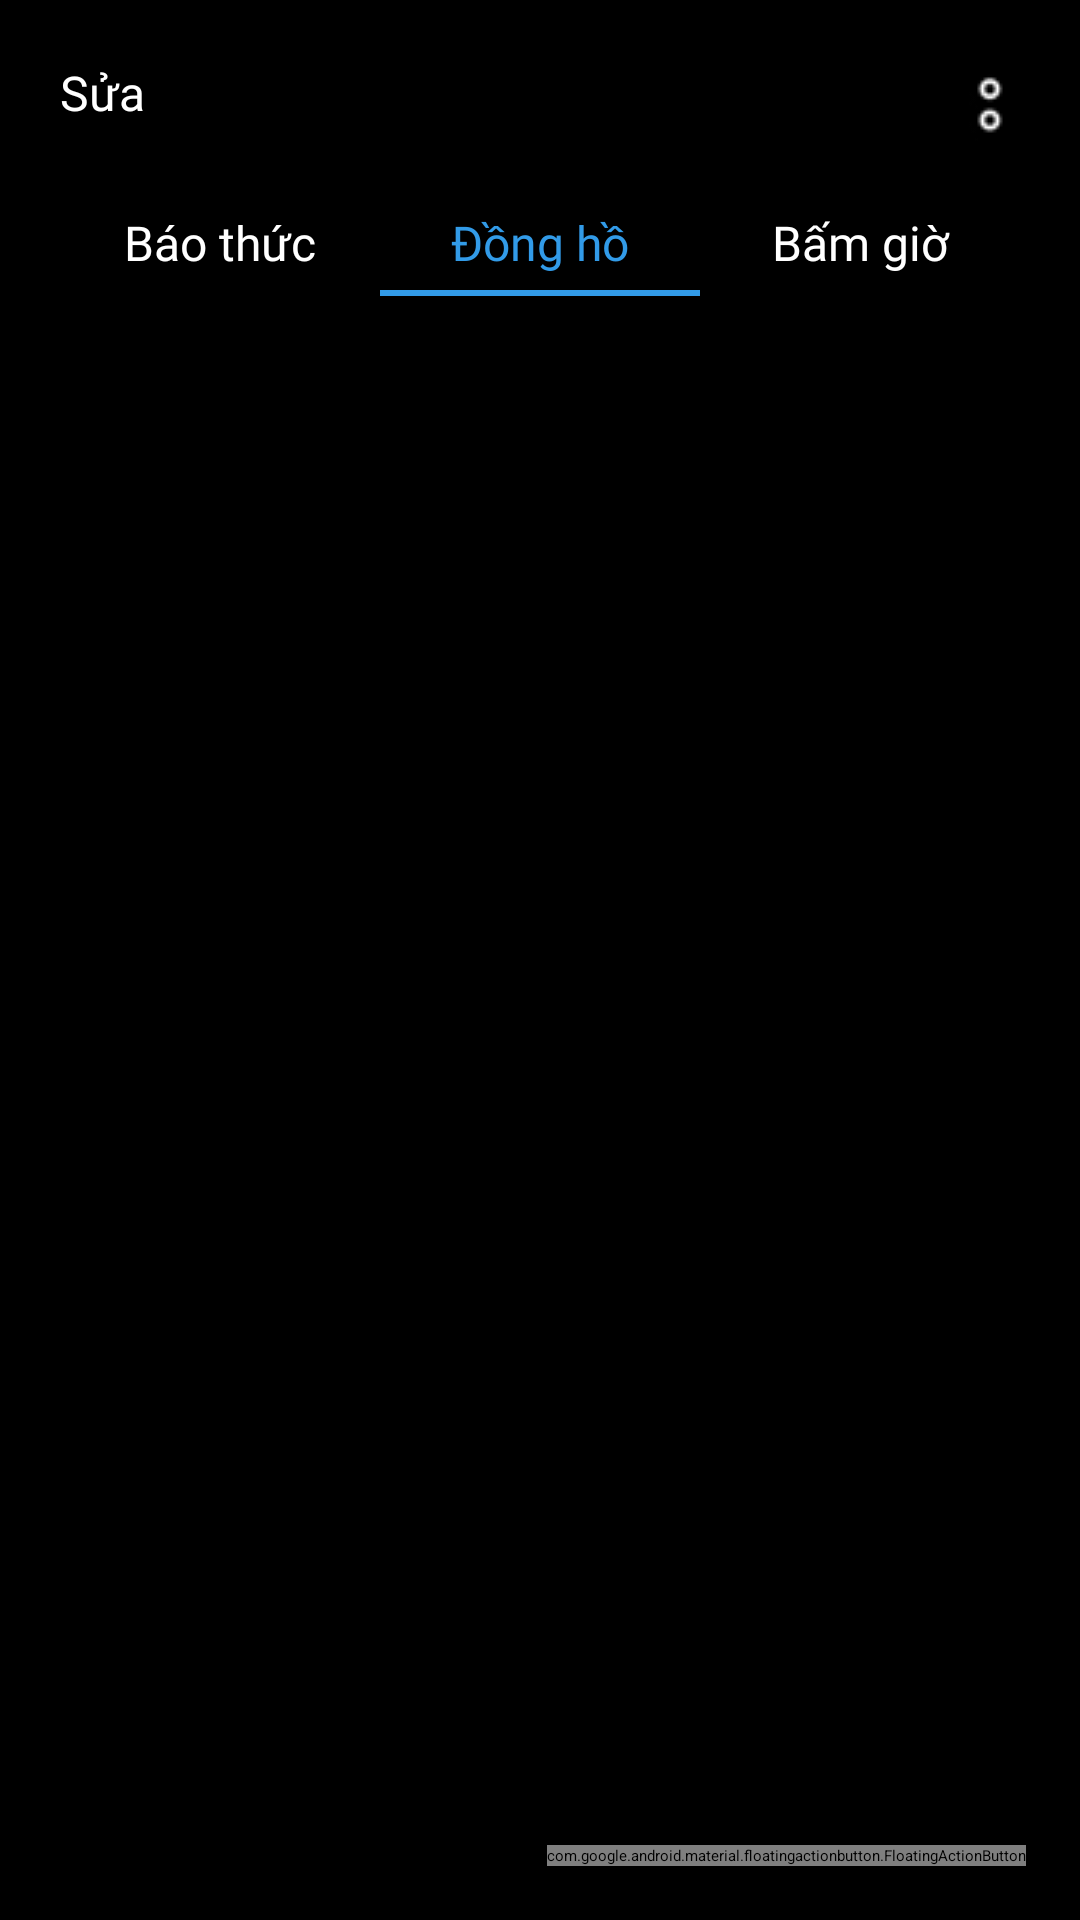

Here is an Android app screen rendered from its layout file. Give the layout XML and the strings, colors and styles it references.
<!-- AndroidManifest.xml: application theme Theme.AlarmApp -->
<!-- res/layout/activity_main_clock.xml -->
<?xml version="1.0" encoding="utf-8"?>
<FrameLayout xmlns:android="http://schemas.android.com/apk/res/android"
    xmlns:app="http://schemas.android.com/apk/res-auto"
    xmlns:tools="http://schemas.android.com/tools"
    android:layout_width="match_parent"
    android:layout_height="match_parent"
    android:background="@color/black"
    android:orientation="vertical"
    tools:context=".clock.MainActivity_clock">
    <LinearLayout
    android:orientation="vertical"
    android:layout_width="match_parent"
    android:layout_height="match_parent">
    <LinearLayout
        android:layout_margin="20dp"
        android:layout_marginStart="10dp"
        android:orientation="horizontal"
        android:layout_width="match_parent"
        android:layout_height="wrap_content">
        <TextView
            android:drawableEnd="@drawable/ic_imv_setting"
            android:text="Sửa"
            android:fontFamily="@font/lato_regular"
            android:textSize="16sp"
            android:textColor="@color/white"
            android:layout_width="match_parent"
            android:layout_height="wrap_content"/>
    </LinearLayout>
    <LinearLayout
        android:layout_marginStart="20dp"
        android:layout_marginEnd="20dp"
        android:orientation="horizontal"
        android:layout_width="match_parent"
        android:layout_height="wrap_content"
        android:weightSum="3">

        <TextView
            android:id="@+id/tv_alarm_clock"
            android:layout_width="0dp"
            android:layout_height="wrap_content"
            android:layout_weight="1"
            android:fontFamily="@font/lato_bold"
            android:gravity="center"
            android:text="Báo thức"
            android:textColor="@color/white"
            android:textSize="16sp" />

        <TextView
            android:id="@+id/tv_clock_clock"
            android:layout_width="0dp"
            android:layout_height="wrap_content"
            android:layout_weight="1"
            android:fontFamily="@font/lato_bold"
            android:gravity="center"
            android:text="Đồng hồ"
            android:textColor="#329BE8"
            android:textSize="16sp" />

        <TextView
            android:id="@+id/tv_stopwatch_clock"
            android:layout_width="0dp"
            android:layout_height="wrap_content"
            android:layout_weight="1"
            android:fontFamily="@font/lato_bold"
            android:gravity="center"
            android:text="Bấm giờ"
            android:textColor="@color/white"
            android:textSize="16sp" />
    </LinearLayout>

    <LinearLayout
        android:layout_width="wrap_content"
        android:layout_height="wrap_content"
        android:layout_marginStart="20dp"
        android:layout_marginTop="5dp"
        android:layout_marginEnd="20dp"
        android:orientation="horizontal"
        android:weightSum="3">

        <View
            android:layout_width="0dp"
            android:layout_height="2dp"
            android:layout_weight="1"
            android:background="@color/black" />

        <View
            android:layout_width="0dp"
            android:layout_height="2dp"
            android:layout_weight="1"
            android:background="#329be8" />

        <View
            android:layout_width="0dp"
            android:layout_height="2dp"
            android:layout_weight="1" />
    </LinearLayout>

        <androidx.recyclerview.widget.RecyclerView
            android:id="@+id/rcvAlarm_Data"
            android:layout_width="match_parent"
            android:layout_height="wrap_content"
            android:layout_marginStart="20dp"
            android:layout_marginTop="18dp"
            android:layout_marginEnd="20dp">

        </androidx.recyclerview.widget.RecyclerView>
</LinearLayout>


    <com.google.android.material.floatingactionbutton.FloatingActionButton
        android:id="@+id/fab_addclock"
        android:layout_width="wrap_content"
        android:layout_height="wrap_content"
        android:layout_gravity="bottom|end"
        android:layout_margin="18dp"
        android:contentDescription="@string/add_new_alarm"
        android:src="@drawable/ic_add_alarm"
        app:backgroundTint="#808080"
        app:fabSize="normal" />
</FrameLayout>
<!-- resources referenced by this layout -->
<resources>
  <color name="black">#FF000000</color>
  <color name="white">#FFFFFFFF</color>
  <!-- drawable ic_add_alarm (drawable) -->
  <?xml version="1.0" encoding="utf-8"?>
  <vector xmlns:android="http://schemas.android.com/apk/res/android"
      android:width="24dp"
      android:height="24dp"
      android:viewportWidth="24.0"
      android:viewportHeight="24.0">
      <path
          android:fillColor="#EDE6E6"
          android:pathData="M19 13H13v6h-2v-6H5v-2h6V5h2v6h6z"
          />
  </vector>
  <!-- drawable ic_imv_setting: png bitmap (drawable, 496 bytes) -->
  <string name="add_new_alarm">Add New Alarm</string>
</resources>
